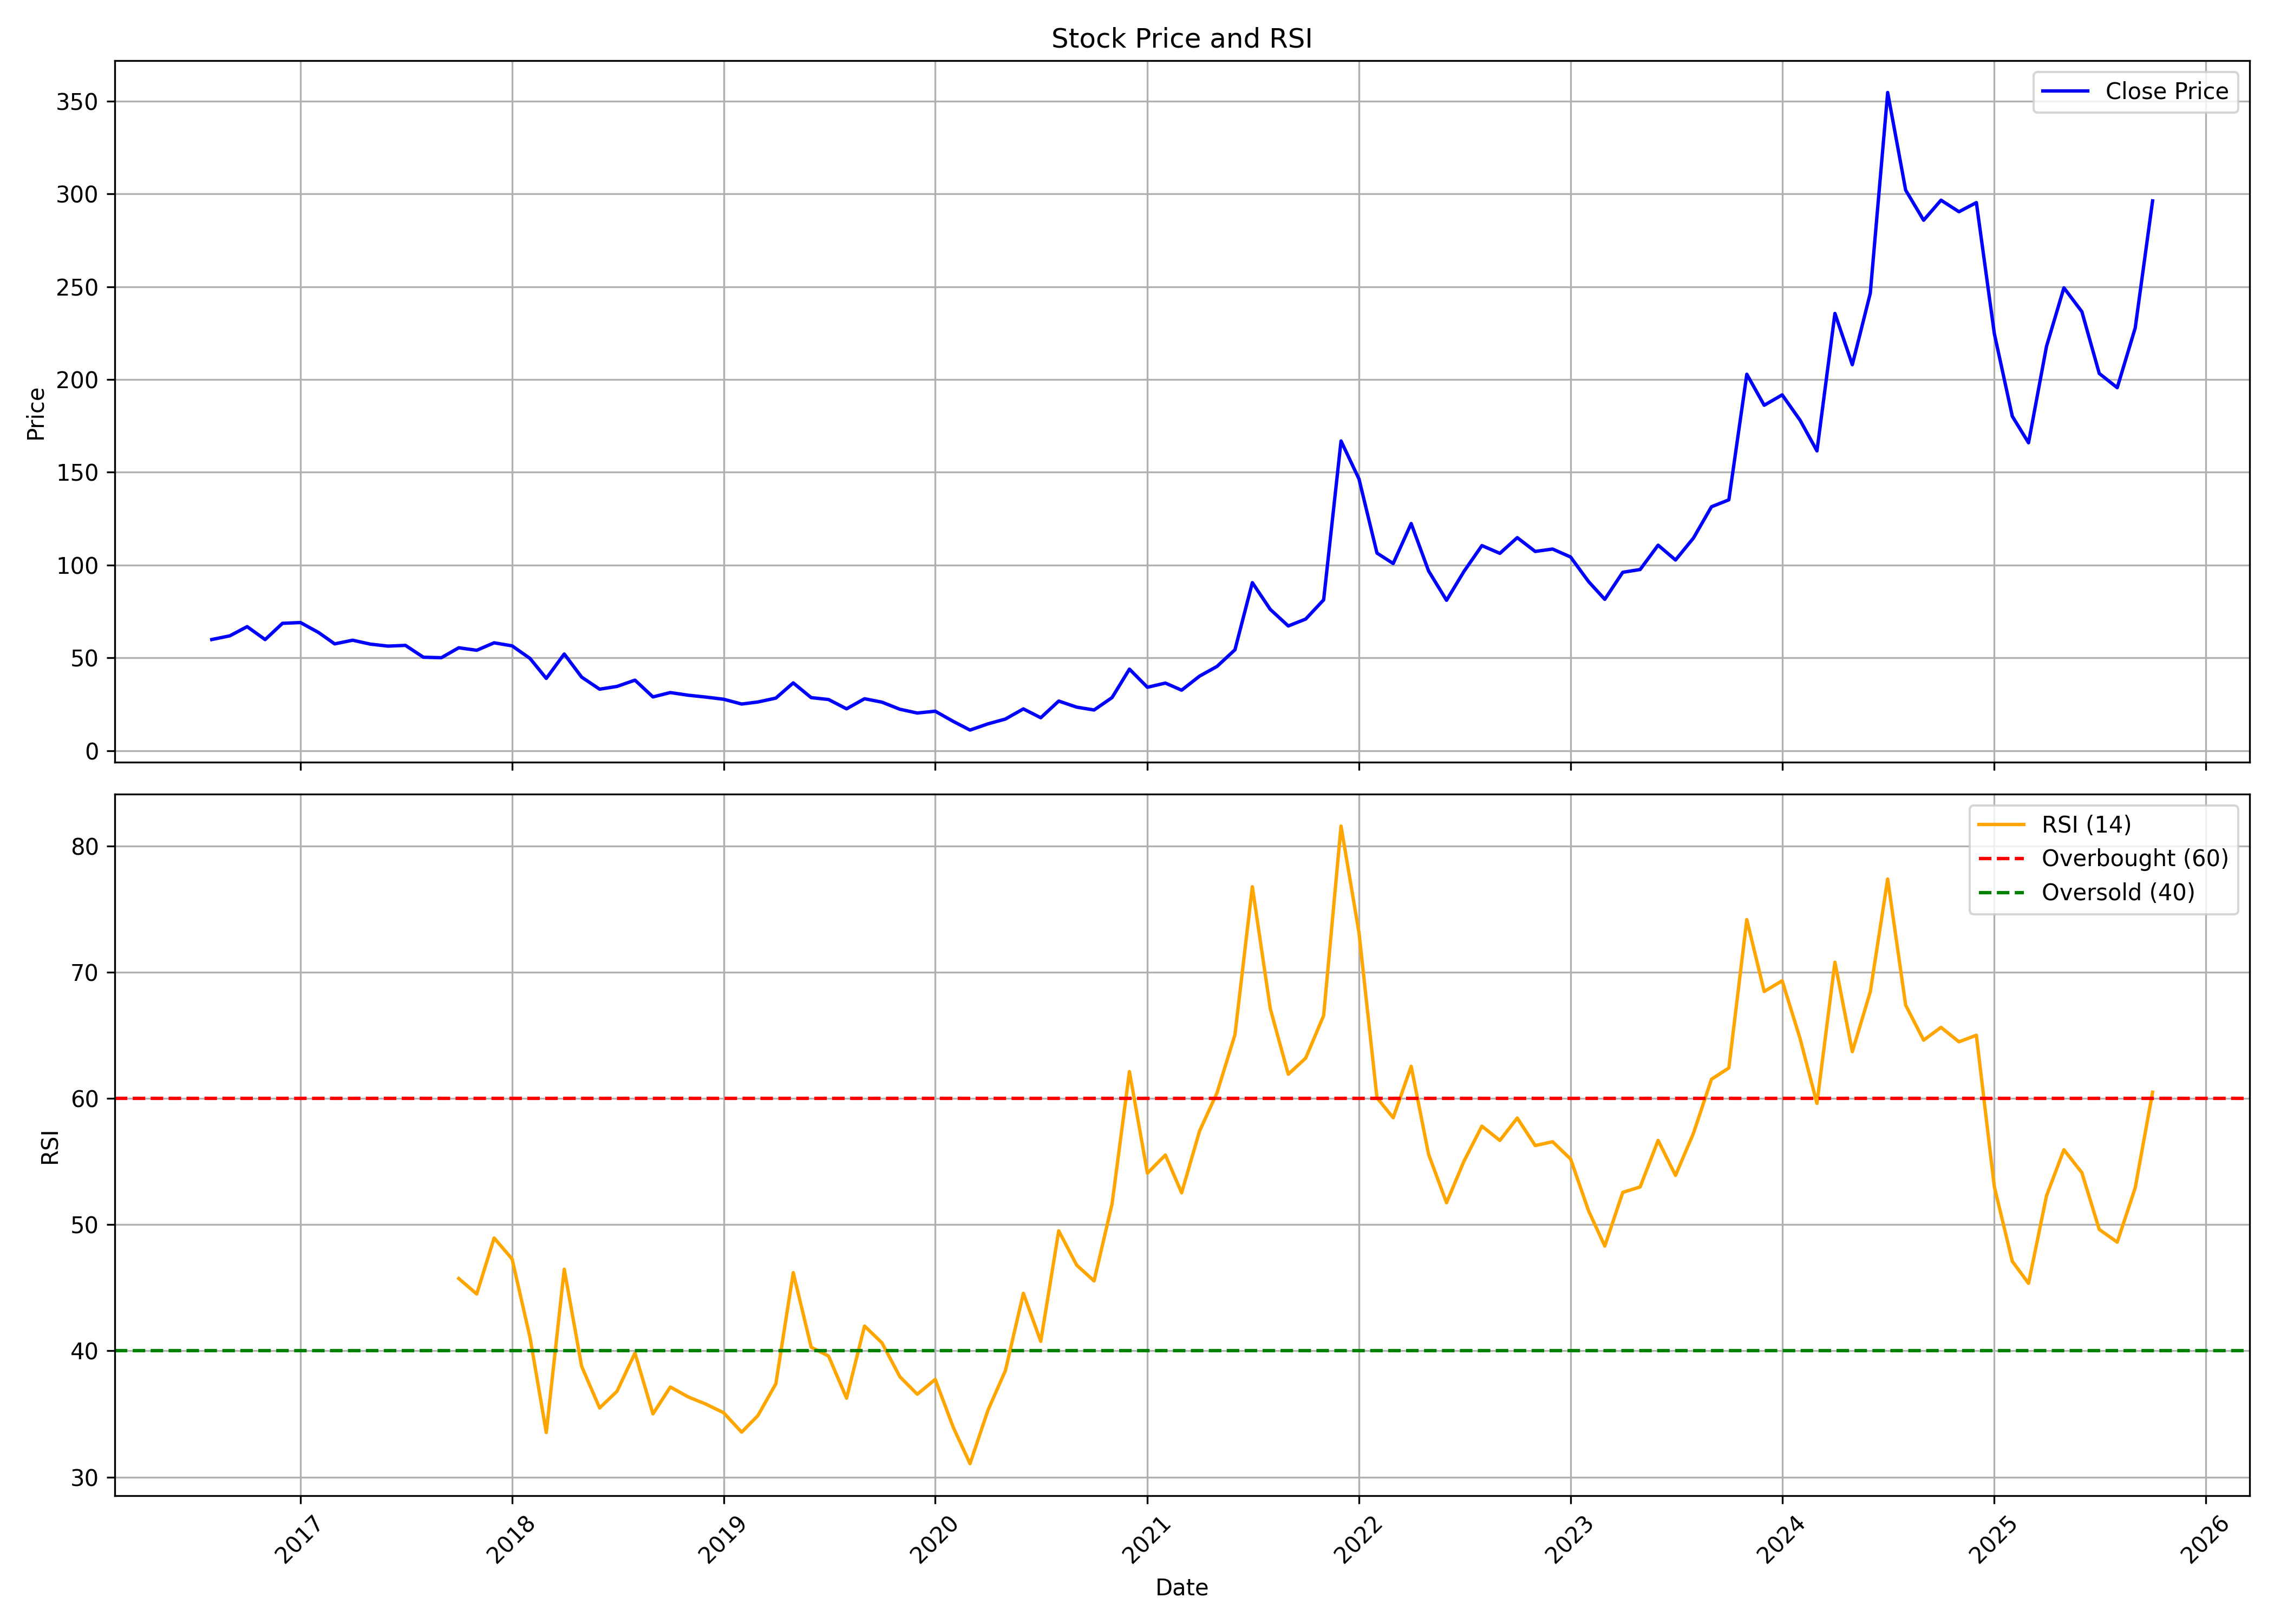

The table this chart was drawn from, first rows:
, date, symbol, open, high, low, close, volume, rsi
0, 2016-08-01, MINDTECK, 75.56, 75.56, 55.45, 59.89, 248392, 
1, 2016-09-01, MINDTECK, 59.53, 73.32, 52.11, 61.87, 1337021, 
2, 2016-10-01, MINDTECK, 62.39, 78.39, 60.19, 66.83, 1712807, 
3, 2016-11-01, MINDTECK, 68.41, 69.65, 50.72, 59.86, 424987, 
4, 2016-12-01, MINDTECK, 61.58, 72.3, 51.56, 68.63, 1294415, 
5, 2017-01-01, MINDTECK, 69.47, 77.62, 66.09, 69.03, 1517794, 
6, 2017-02-01, MINDTECK, 69.73, 71.2, 59.45, 63.71, 518064, 
7, 2017-03-01, MINDTECK, 64.55, 65.87, 56.85, 57.54, 407882, 
8, 2017-04-01, MINDTECK, 57.98, 66.87, 55.93, 59.53, 607334, 
9, 2017-05-01, MINDTECK, 59.53, 64.59, 55.86, 57.43, 495398, 
10, 2017-06-01, MINDTECK, 57.62, 61.25, 55.78, 56.33, 387698, 
11, 2017-07-01, MINDTECK, 58.35, 66.06, 55.78, 56.74, 551482, 
12, 2017-08-01, MINDTECK, 56.74, 57.8, 48.08, 50.35, 223457, 
13, 2017-09-01, MINDTECK, 51.31, 54.44, 47.34, 50.09, 464307, 
14, 2017-10-01, MINDTECK, 50.09, 60.87, 49.6, 55.44, 630534, 45.73
15, 2017-11-01, MINDTECK, 57.97, 65.96, 50.5, 54.1, 2536331, 44.5
16, 2017-12-01, MINDTECK, 54.92, 59.09, 50.72, 58.12, 926725, 48.94
17, 2018-01-01, MINDTECK, 59.42, 63.92, 54.21, 56.48, 1540007, 47.28
18, 2018-02-01, MINDTECK, 57.11, 57.64, 47.6, 49.68, 527368, 41.05
19, 2018-03-01, MINDTECK, 50.57, 51.61, 37.93, 38.93, 445787, 33.53
20, 2018-04-01, MINDTECK, 40.16, 57.19, 38.75, 52.1, 1236456, 46.46
21, 2018-05-01, MINDTECK, 52.1, 52.73, 39.19, 39.64, 109573, 38.78
22, 2018-06-01, MINDTECK, 39.64, 40.83, 31.72, 33.13, 101059, 35.47
23, 2018-07-01, MINDTECK, 34.69, 37.04, 30.12, 34.62, 135812, 36.8
24, 2018-08-01, MINDTECK, 36.22, 40.9, 33.69, 38, 112233, 39.83
25, 2018-09-01, MINDTECK, 40.75, 40.75, 28.45, 28.97, 66765, 35
26, 2018-10-01, MINDTECK, 31.13, 41, 25.43, 31.32, 427454, 37.14
27, 2018-11-01, MINDTECK, 29.84, 33.33, 29.04, 29.87, 65509, 36.35
28, 2018-12-01, MINDTECK, 30.37, 31.55, 27.37, 28.89, 50226, 35.79
29, 2019-01-01, MINDTECK, 30.22, 33.03, 27.41, 27.71, 84508, 35.1
30, 2019-02-01, MINDTECK, 29.04, 29.31, 23.19, 25.13, 70073, 33.56
31, 2019-03-01, MINDTECK, 26.57, 33.82, 24.75, 26.23, 228266, 34.87
32, 2019-04-01, MINDTECK, 28.43, 32.27, 26.19, 28.32, 143613, 37.39
33, 2019-05-01, MINDTECK, 28.32, 41.38, 24.64, 36.52, 604987, 46.2
34, 2019-06-01, MINDTECK, 36.82, 39.4, 26.65, 28.58, 340706, 40.29
35, 2019-07-01, MINDTECK, 29.61, 33.82, 26.34, 27.56, 280374, 39.59
36, 2019-08-01, MINDTECK, 29.38, 30.37, 21.41, 22.55, 125699, 36.25
37, 2019-09-01, MINDTECK, 23.22, 31.27, 20.64, 27.99, 375167, 41.97
38, 2019-10-01, MINDTECK, 26.77, 28.14, 22.94, 26.15, 58715, 40.64
39, 2019-11-01, MINDTECK, 26.97, 27.91, 21.89, 22.32, 118164, 37.95
40, 2019-12-01, MINDTECK, 21.97, 24.94, 18.53, 20.29, 130892, 36.57
41, 2020-01-01, MINDTECK, 21.77, 25.33, 19, 21.26, 1408211, 37.74
42, 2020-02-01, MINDTECK, 22.16, 22.28, 15.01, 15.79, 259923, 33.95
43, 2020-03-01, MINDTECK, 16.38, 17.12, 8.951, 11.1, 400840, 31.07
44, 2020-04-01, MINDTECK, 10.63, 17.12, 10.4, 14.46, 225086, 35.3
45, 2020-05-01, MINDTECK, 14.46, 19.47, 13.02, 17.04, 373167, 38.43
46, 2020-06-01, MINDTECK, 16.22, 22.55, 14.89, 22.51, 615270, 44.56
47, 2020-07-01, MINDTECK, 23.26, 23.26, 17.2, 17.75, 455715, 40.75
48, 2020-08-01, MINDTECK, 17.98, 34.79, 17.47, 26.74, 1042604, 49.51
49, 2020-09-01, MINDTECK, 27.87, 28.14, 21.65, 23.45, 236800, 46.79
50, 2020-10-01, MINDTECK, 23.14, 27.13, 21.26, 21.93, 139858, 45.54
51, 2020-11-01, MINDTECK, 22.28, 29.43, 20.56, 28.61, 343907, 51.64
52, 2020-12-01, MINDTECK, 29.32, 43.93, 27.36, 43.93, 728522, 62.12
53, 2021-01-01, MINDTECK, 43, 48.43, 32.17, 34.16, 844085, 54.07
54, 2021-02-01, MINDTECK, 35.65, 38.46, 32.05, 36.43, 344376, 55.51
55, 2021-03-01, MINDTECK, 36.62, 38.89, 32.25, 32.6, 382237, 52.52
56, 2021-04-01, MINDTECK, 32.83, 43.39, 32.44, 40.18, 709459, 57.42
57, 2021-05-01, MINDTECK, 40.69, 47.69, 37.56, 45.38, 682130, 60.43
58, 2021-06-01, MINDTECK, 46.24, 62.03, 44.95, 54.37, 2370763, 65.04
59, 2021-07-01, MINDTECK, 54.64, 98.11, 53.28, 90.53, 2290948, 76.76
... 51 more rows
